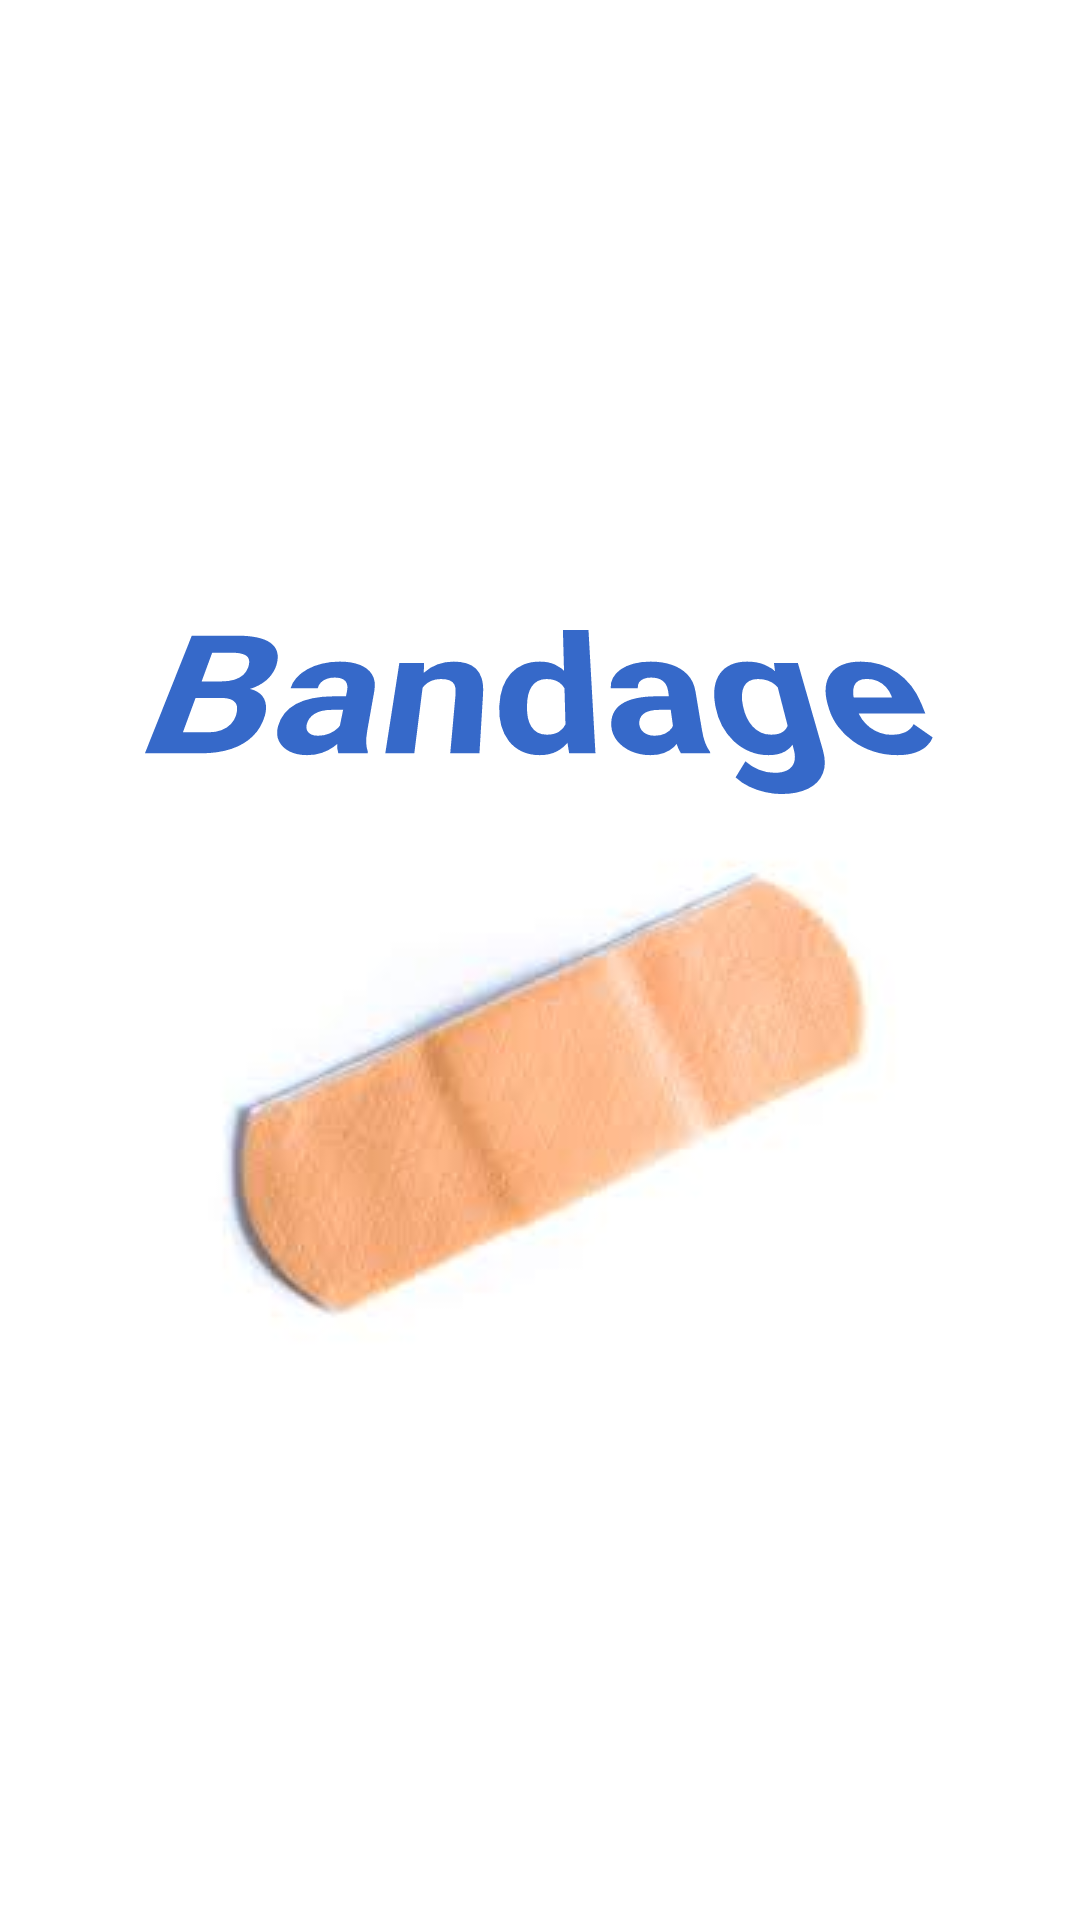

Reconstruct the res/layout file that produces this screen, plus the resources it refers to.
<!-- AndroidManifest.xml: application theme Theme.Bandage -->
<!-- res/layout/activity_splash.xml -->
<?xml version="1.0" encoding="utf-8"?>
<LinearLayout xmlns:android="http://schemas.android.com/apk/res/android"
    xmlns:app="http://schemas.android.com/apk/res-auto"
    xmlns:tools="http://schemas.android.com/tools"
    android:layout_width="match_parent"
    android:layout_height="match_parent"
    android:orientation="vertical"
    android:gravity="center"
    android:background="@color/white"
    tools:context=".activities.SplashActivity">

    <TextView
        android:layout_width="wrap_content"
        android:layout_height="wrap_content"
        android:text="Bandage"
        android:textSize="64dp"
        android:textStyle="bold"

        android:rotationX="32"
        android:textColor="@color/primary"/>
    <ImageView
        android:layout_width="wrap_content"
        android:layout_height="wrap_content"
        android:src="@drawable/bandage"/>
</LinearLayout>
<!-- resources referenced by this layout -->
<resources>
  <color name="primary">#3669C9</color>
  <color name="white">#FFFFFFFF</color>
  <!-- drawable bandage: jpeg bitmap (drawable, 2753 bytes) -->
  <style name="Theme.Bandage" parent="Theme.MaterialComponents.DayNight.NoActionBar">
          
          <item name="colorPrimary">@color/primary</item>
          <item name="colorPrimaryVariant">@color/primary</item>
          <item name="colorOnPrimary">@color/white</item>
          
          <item name="colorSecondary">@color/teal_200</item>
          <item name="colorSecondaryVariant">@color/teal_700</item>
          <item name="colorOnSecondary">@color/black</item>
          
          <item name="android:statusBarColor">?attr/colorPrimaryVariant</item>
      </style>
  <color name="teal_200">#FF03DAC5</color>
  <color name="teal_700">#FF018786</color>
  <color name="black">#FF000000</color>
</resources>
